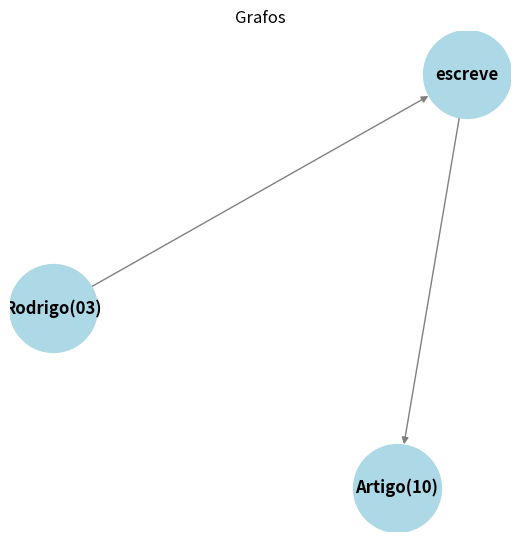
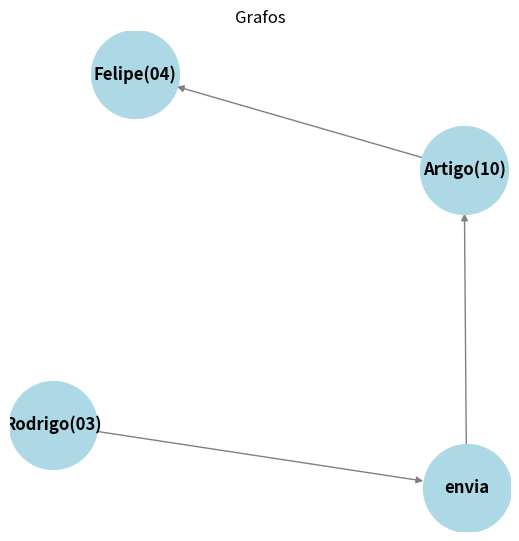
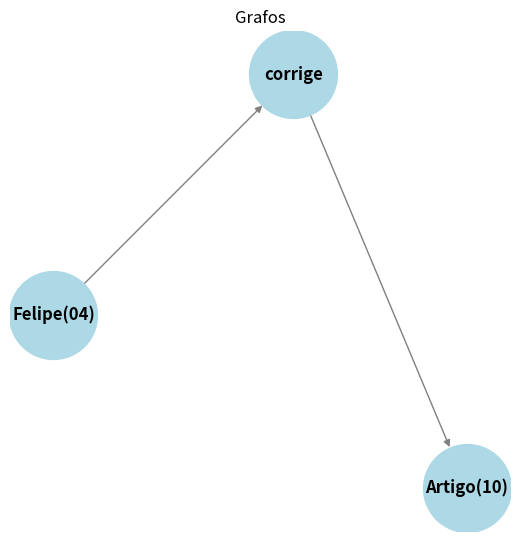
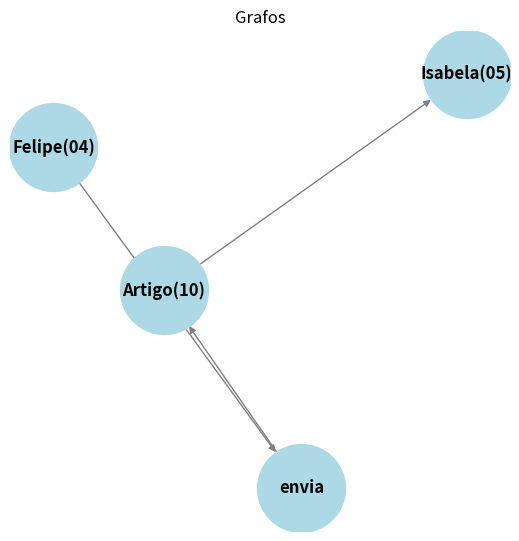
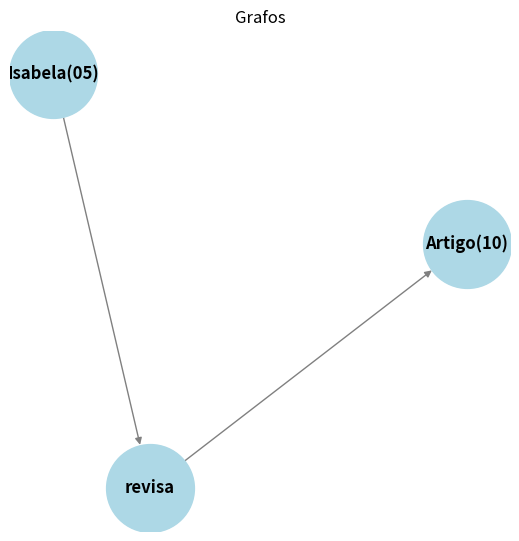
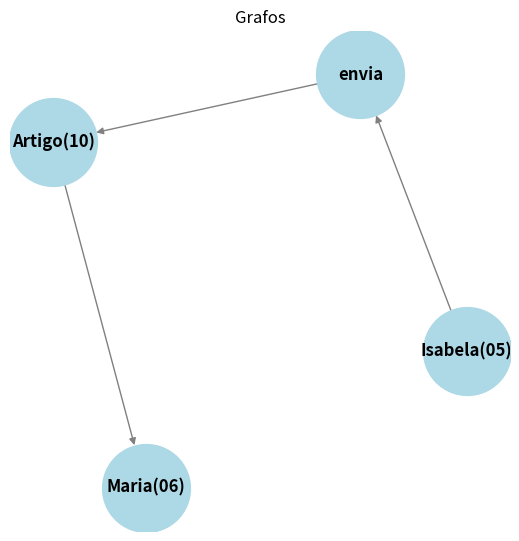
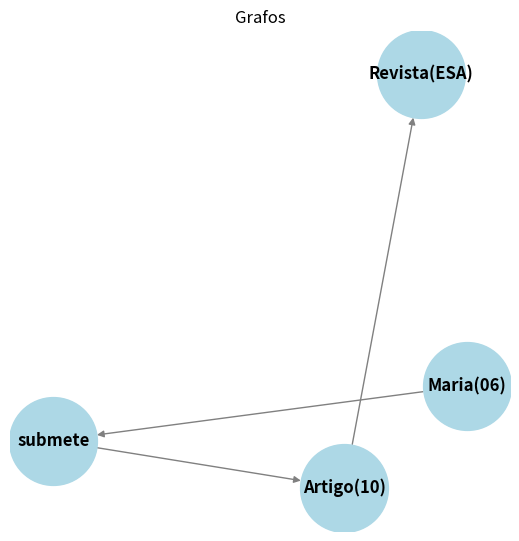
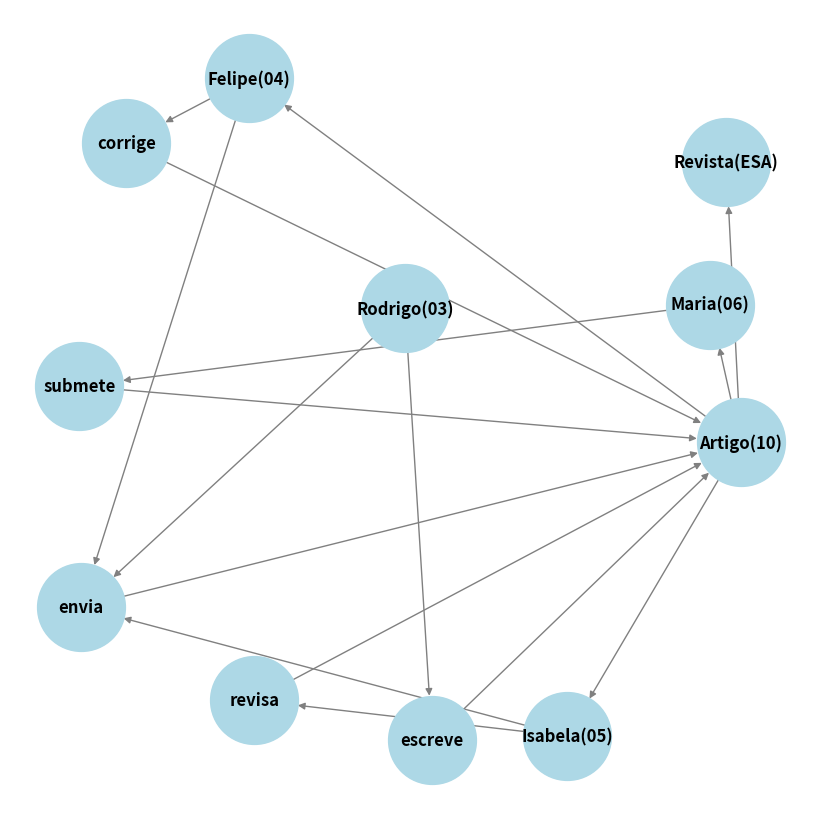

Generate these figures, in order, with matplotlib:
# -*- coding: utf-8 -*-
"""GrafosConceituais.ipynb

Automatically generated by Colab.

Original file is located at
    https://colab.research.google.com/drive/1Lp0e514MlpHW0ktutzvnKWUIuAc-hOlD

Grafo para a Frase 1
"""

import networkx as nx
import matplotlib.pyplot as plt

# Função para desenhar o grafo com melhorias visuais
def desenhar_grafo(grafo):
    pos = nx.spring_layout(grafo, k=2.0, iterations=50)  # Layout para evitar sobreposição
    plt.figure(figsize=(5, 5))
    nx.draw(grafo, pos, with_labels=True, node_size=4000, node_color='lightblue', font_size=12, font_weight='bold', arrows=True, edge_color='gray')
    plt.title("Grafos", size=12)
    plt.show()

# Grafo para a Frase 1: Rodrigo escreve um artigo
grafo1 = nx.DiGraph()

# Adicionando arestas para a Frase 1 (duas arestas: uma entre "Rodrigo" e "escreve", e outra entre "escreve" e "Artigo")
grafo1.add_edges_from([("Rodrigo(03)", "escreve"), ("escreve", "Artigo(10)")])

# Desenhando o grafo para a Frase 1
desenhar_grafo(grafo1)

"""Grafo para a Frase 2"""

# Grafo para a Frase 2: Rodrigo envia este artigo ao Felipe
grafo2 = nx.DiGraph()

# Adicionando arestas
grafo2.add_edges_from([("Rodrigo(03)", "envia"), ("envia", "Artigo(10)"), ("Artigo(10)", "Felipe(04)")])

# Desenhando o grafo
desenhar_grafo(grafo2)

"""Grafo para a Frase 3"""

# Grafo para a Frase 3: Felipe corrige o artigo
grafo3 = nx.DiGraph()

# Adicionando arestas
grafo3.add_edges_from([("Felipe(04)", "corrige"), ("corrige", "Artigo(10)")])

# Desenhando o grafo
desenhar_grafo(grafo3)

"""Grafo para a Frase 4"""

# Grafo para a Frase 4: Felipe envia este artigo ao Isabela
grafo4 = nx.DiGraph()

# Adicionando arestas
grafo4.add_edges_from([("Felipe(04)", "envia"), ("envia", "Artigo(10)"), ("Artigo(10)", "Isabela(05)")])

# Desenhando o grafo
desenhar_grafo(grafo4)

"""Grafo para a Frase 5"""

# Grafo para a Frase 5: Isabela revisa o artigo
grafo5 = nx.DiGraph()

# Adicionando arestas
grafo5.add_edges_from([("Isabela(05)", "revisa"), ("revisa", "Artigo(10)")])

# Desenhando o grafo
desenhar_grafo(grafo5)

"""Grafo para a Frase 6"""

# Grafo para a Frase 6: Isabela envia este artigo à Maria
grafo6 = nx.DiGraph()

# Adicionando arestas
grafo6.add_edges_from([("Isabela(05)", "envia"), ("envia", "Artigo(10)"), ("Artigo(10)", "Maria(06)")])

# Desenhando o grafo
desenhar_grafo(grafo6)

"""Grafo para a Frase 7"""

# Grafo para a Frase 7: Maria submete o artigo à revista "ESA"
grafo7 = nx.DiGraph()

# Adicionando arestas
grafo7.add_edges_from([("Maria(06)", "submete"), ("submete", "Artigo(10)"), ("Artigo(10)", "Revista(ESA)")])

# Desenhando o grafo
desenhar_grafo(grafo7)

"""merge deles seguintes as regras de conjunção e simplificação"""

import networkx as nx
import matplotlib.pyplot as plt

# Função para desenhar o grafo com melhorias visuais
def desenhar_grafo(grafo):
    pos = nx.spring_layout(grafo, k=2.0, iterations=50)  # Layout para evitar sobreposição
    plt.figure(figsize=(8, 8))
    nx.draw(grafo, pos, with_labels=True, node_size=4000, node_color='lightblue', font_size=12, font_weight='bold', arrows=True, edge_color='gray')
    plt.show()

# Grafo final que irá conter todos os grafos individuais combinados
grafo_final = nx.DiGraph()

# Adicionando as arestas de cada grafo ao grafo final
grafo_final.add_edges_from([("Rodrigo(03)", "escreve"), ("escreve", "Artigo(10)")])  # Frase 1
grafo_final.add_edges_from([("Rodrigo(03)", "envia"), ("envia", "Artigo(10)"), ("Artigo(10)", "Felipe(04)")])  # Frase 2
grafo_final.add_edges_from([("Felipe(04)", "corrige"), ("corrige", "Artigo(10)")])  # Frase 3
grafo_final.add_edges_from([("Felipe(04)", "envia"), ("envia", "Artigo(10)"), ("Artigo(10)", "Isabela(05)")])  # Frase 4
grafo_final.add_edges_from([("Isabela(05)", "revisa"), ("revisa", "Artigo(10)")])  # Frase 5
grafo_final.add_edges_from([("Isabela(05)", "envia"), ("envia", "Artigo(10)"), ("Artigo(10)", "Maria(06)")])  # Frase 6
grafo_final.add_edges_from([("Maria(06)", "submete"), ("submete", "Artigo(10)"), ("Artigo(10)", "Revista(ESA)")])  # Frase 7

# Desenhando o grafo final
desenhar_grafo(grafo_final)
